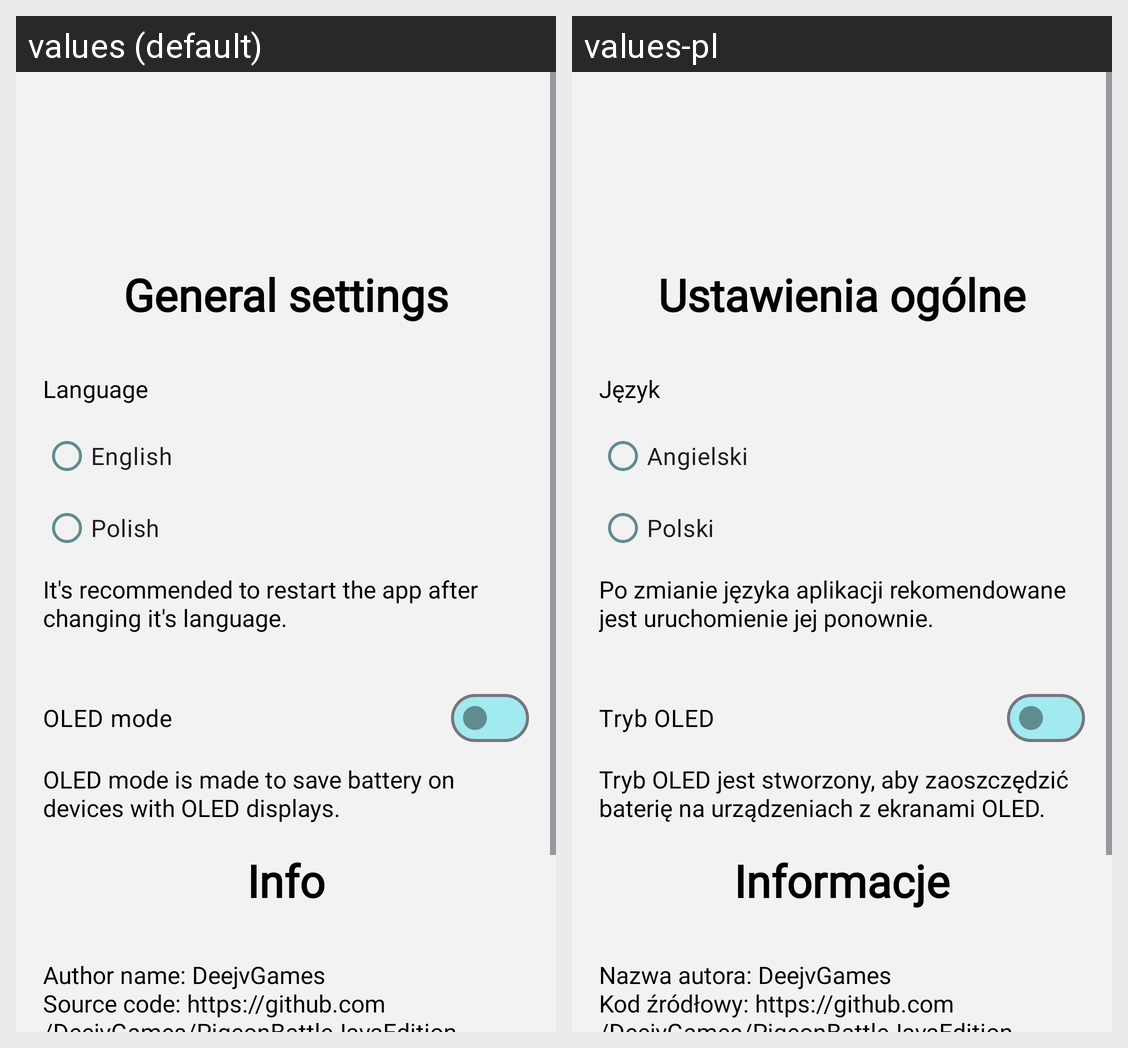

Locale-by-locale string values for the Android screen shown in this grid:
Android screen res/layout/activity_settings.xml rendered under 2 locales, left to right: values (default), values-pl. Device: Nexus 5 (rendered at 1080×1920; each locale shown at half size, 540×960, under a caption strip naming it); theme Theme.PigeonBattleJavaEdition.
Strings drawn on this screen, with the default value and each locale's value (text and hints the layout hard-codes, and strings that could not be matched under every locale, appear in the picture but are not listed):

general_settings
  values: General settings
  values-pl: Ustawienia ogólne

language
  values: Language
  values-pl: Język

english
  values: English
  values-pl: Angielski

polish
  values: Polish
  values-pl: Polski

changeAppLanguageInfo
  values: It's recommended to restart the app after changing it's language.
  values-pl: Po zmianie języka aplikacji rekomendowane jest uruchomienie jej ponownie.

oledMode
  values: OLED mode
  values-pl: Tryb OLED

oledModeInfo
  values: OLED mode is made to save battery on devices with OLED displays.
  values-pl: Tryb OLED jest stworzony, aby zaoszczędzić baterię na urządzeniach z ekranami OLED.

info
  values: Info
  values-pl: Informacje

app_info
  values: Author name: DeejvGames
      Source code: https://github.com/DeejvGames/PigeonBattleJavaEdition
      This game uses some assets from: https://github.com/zntsproj/pigeonbattle
  values-pl: Nazwa autora: DeejvGames
      Kod źródłowy: https://github.com/DeejvGames/PigeonBattleJavaEdition
      Ta gra używa kilku zasobów z: https://github.com/zntsproj/pigeonbattle
